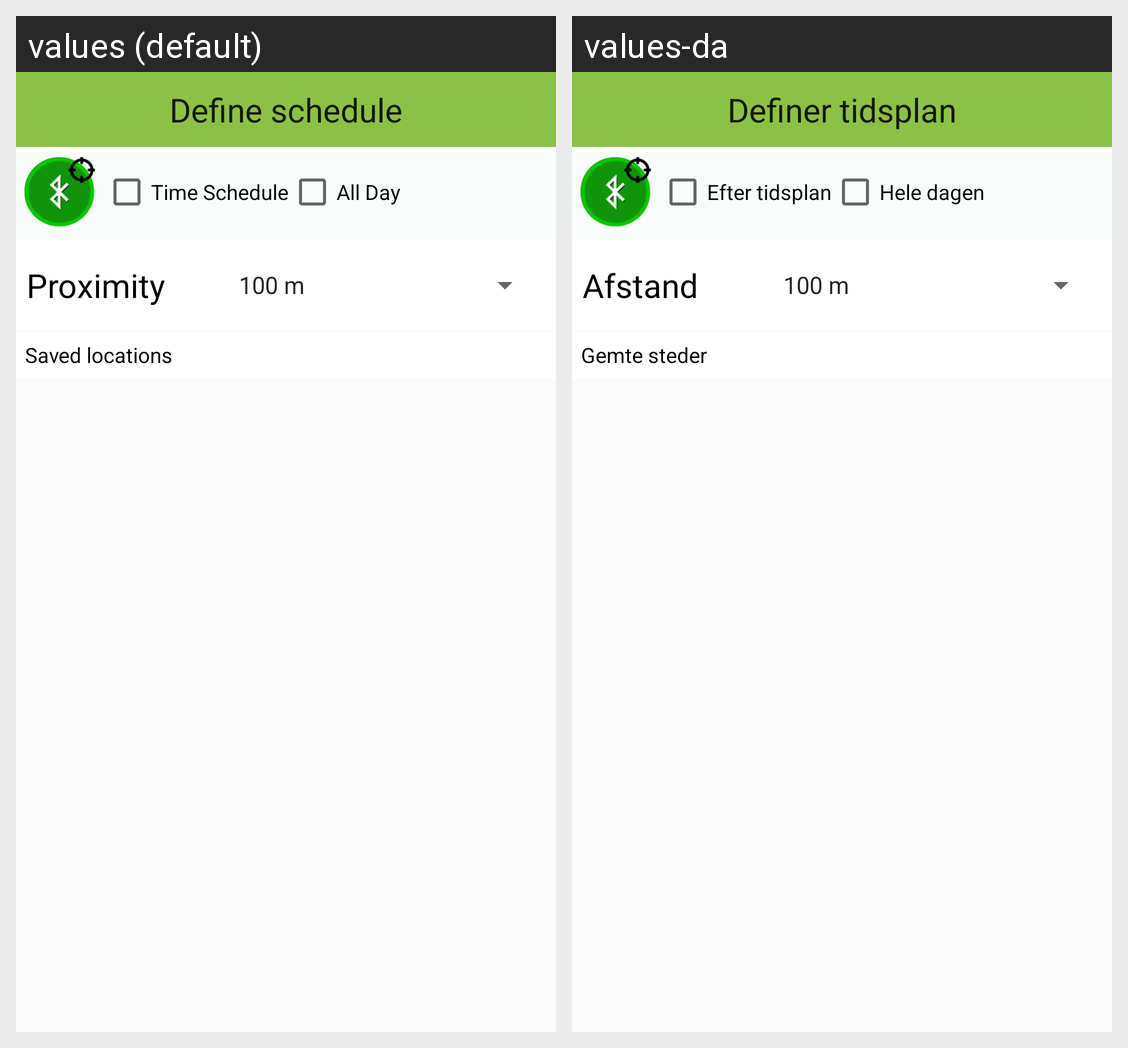

Here is an Android app screen in its default locale and in the app's own translations. Write out the translated-string differences for the strings that appear on this screen.
Android screen res/layout/schedule_activity.xml rendered under 2 locales, left to right: values (default), values-da. Device: Nexus 5 (rendered at 1080×1920; each locale shown at half size, 540×960, under a caption strip naming it); theme AppTheme.
Strings drawn on this screen, with the default value and each locale's value (text and hints the layout hard-codes, and strings that could not be matched under every locale, appear in the picture but are not listed):

define_schedule
  values: Define schedule
  values-da: Definer tidsplan

schedule
  values: Time Schedule
  values-da: Efter tidsplan

all_day
  values: All Day
  values-da: Hele dagen

proximity
  values: Proximity
  values-da: Afstand

saved_locations
  values: Saved locations
  values-da: Gemte steder
